Image classification data set "processed_data" (syedowaisi/elpv-pred on GitHub). Class labels (4): functional, mild, moderate, severe.

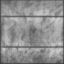
Label: functional

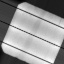
Label: mild

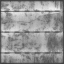
Label: severe

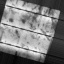
Label: moderate

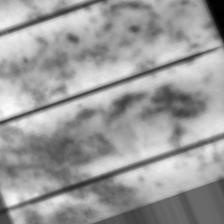
Label: mild

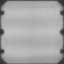
Label: functional
